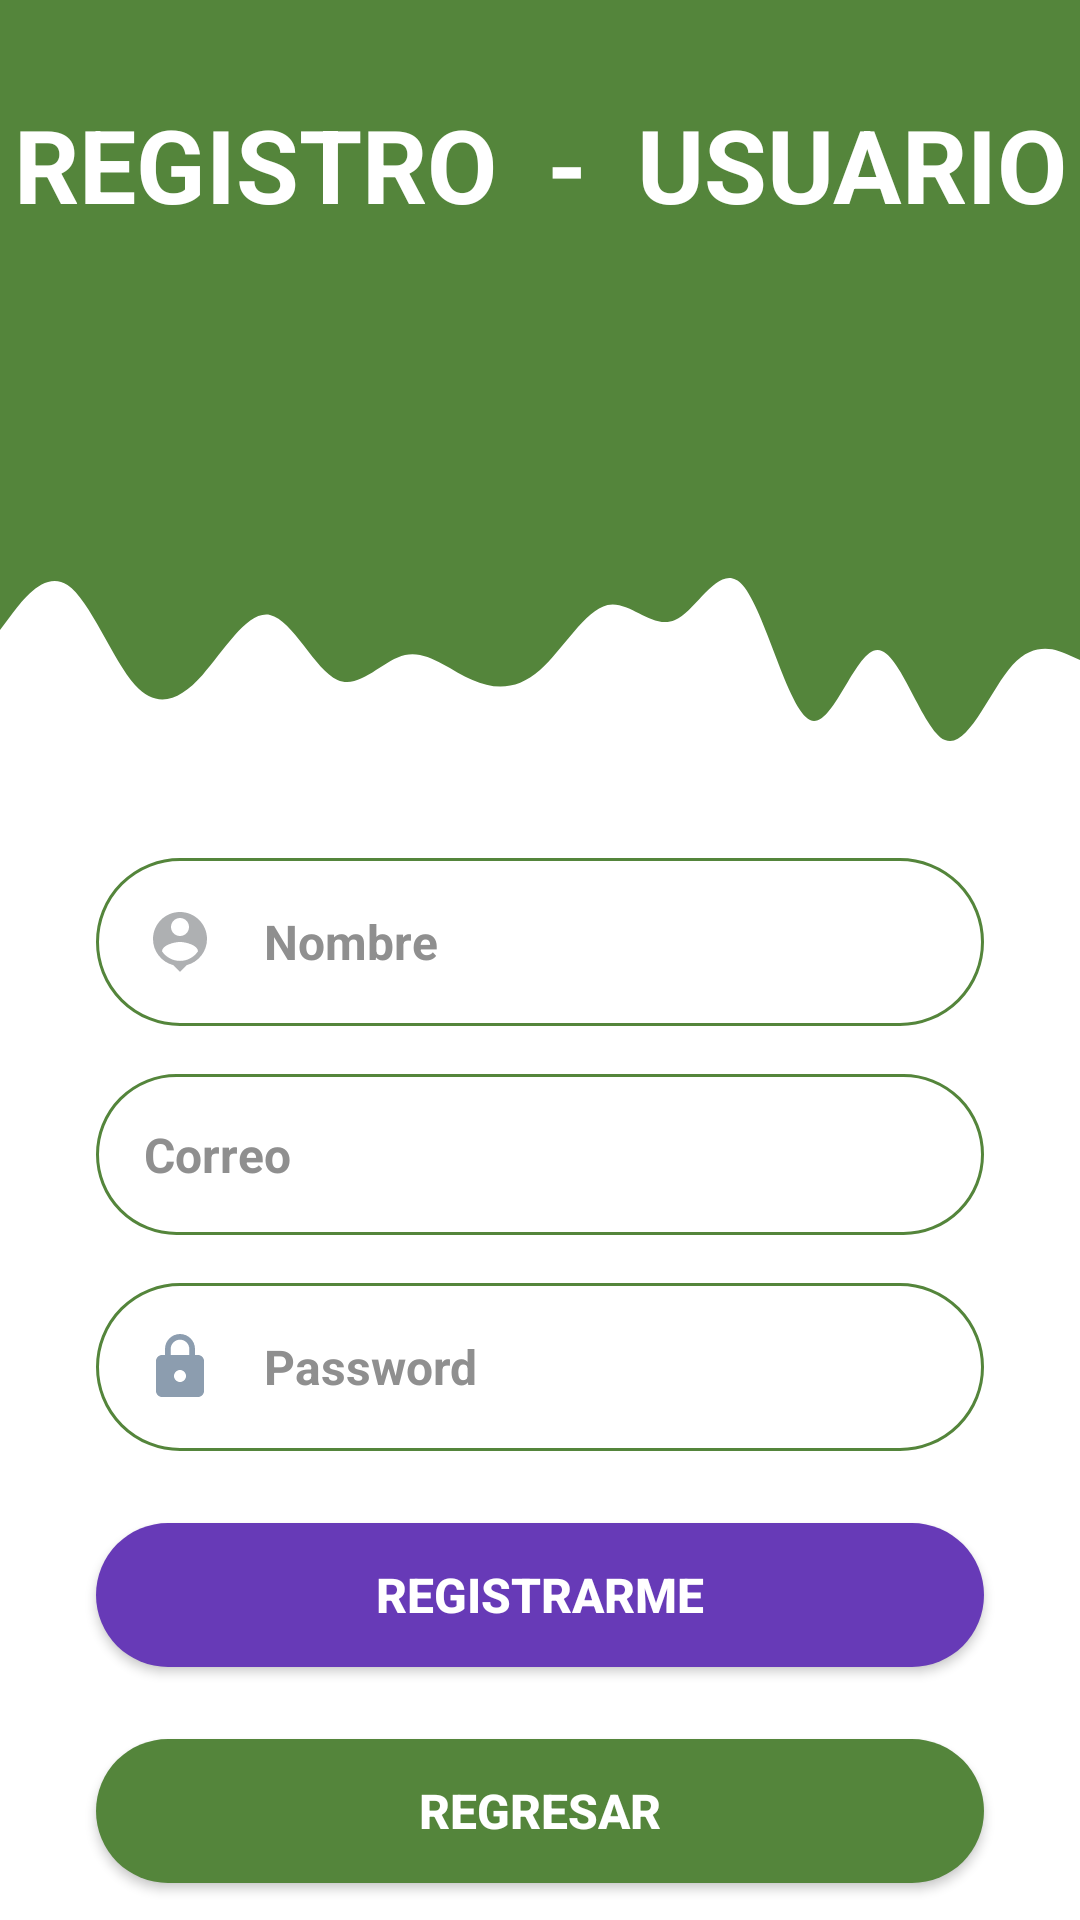

Produce the Android XML layout that renders to this screen, including the resource entries it uses.
<!-- AndroidManifest.xml: application theme Theme.ScannerStoreOficial -->
<!-- res/layout/activity_register_activiy.xml -->
<?xml version="1.0" encoding="utf-8"?>
<androidx.constraintlayout.widget.ConstraintLayout xmlns:android="http://schemas.android.com/apk/res/android"
    xmlns:app="http://schemas.android.com/apk/res-auto"
    xmlns:tools="http://schemas.android.com/tools"
    android:layout_width="match_parent"
    android:layout_height="match_parent"
    android:background="@color/white"
    tools:context=".RegisterActiviy">

    <View
        android:id="@+id/view"
        android:layout_width="0dp"
        android:layout_height="170dp"
        android:background="#54853b"
        app:layout_constraintEnd_toEndOf="parent"
        app:layout_constraintStart_toStartOf="parent"
        app:layout_constraintTop_toTopOf="parent" />

    <ImageView
        android:id="@+id/imageView3"
        android:layout_width="wrap_content"
        android:layout_height="wrap_content"
        app:layout_constraintEnd_toEndOf="parent"
        app:layout_constraintStart_toStartOf="parent"
        app:layout_constraintTop_toBottomOf="@+id/idea"
        app:srcCompat="@drawable/ic_personlogin" />

    <TextView
        android:id="@+id/idea"
        android:layout_width="wrap_content"
        android:layout_height="wrap_content"
        android:layout_marginTop="32dp"
        android:text="REGISTRO  -  USUARIO"
        android:textColor="#FFFFFF"
        android:textSize="34sp"
        android:textStyle="bold"
        app:layout_constraintEnd_toEndOf="parent"
        app:layout_constraintStart_toStartOf="parent"
        app:layout_constraintTop_toTopOf="parent" />

    <View
        android:id="@+id/view2"
        android:layout_width="0dp"
        android:layout_height="100dp"
        android:background="@drawable/ic_wave"
        app:layout_constraintEnd_toEndOf="parent"
        app:layout_constraintStart_toStartOf="parent"
        app:layout_constraintTop_toBottomOf="@+id/view" />

    <View
        android:id="@+id/wave_final"
        android:layout_width="0dp"
        android:layout_height="100dp"
        android:background="@drawable/ic_wave_begin"
        app:layout_constraintEnd_toEndOf="parent"
        app:layout_constraintStart_toStartOf="parent"
        app:layout_constraintTop_toBottomOf="@+id/btn_Regresar" />

    <EditText
        android:id="@+id/txtCorreoRegistro"
        android:layout_width="0dp"
        android:layout_height="wrap_content"
        android:layout_marginStart="32dp"
        android:layout_marginTop="16dp"
        android:layout_marginEnd="32dp"
        android:background="@drawable/border_redondeados_texto"
        android:drawableStart="@drawable/ic_email"
        android:drawablePadding="16dp"
        android:ems="10"
        android:hint="Correo"
        android:inputType="textEmailAddress"
        android:padding="16dp"
        android:textColorHint="#8f8f8f"
        android:textSize="16sp"
        android:textStyle="bold"
        app:layout_constraintEnd_toEndOf="parent"
        app:layout_constraintHorizontal_bias="0.0"
        app:layout_constraintStart_toStartOf="parent"
        app:layout_constraintTop_toBottomOf="@+id/txtNombreUsuario" />

    <EditText
        android:id="@+id/txtNombreUsuario"
        android:layout_width="0dp"
        android:layout_height="wrap_content"
        android:layout_marginStart="32dp"
        android:layout_marginTop="16dp"
        android:layout_marginEnd="32dp"
        android:background="@drawable/border_redondeados_texto"
        android:drawableStart="@drawable/ic_personal_name"
        android:drawablePadding="16dp"
        android:ems="10"
        android:hint="Nombre"
        android:inputType="textEmailAddress"
        android:padding="16dp"
        android:textColorHint="#8f8f8f"
        android:textSize="16sp"
        android:textStyle="bold"
        app:layout_constraintEnd_toEndOf="parent"
        app:layout_constraintHorizontal_bias="0.0"
        app:layout_constraintStart_toStartOf="parent"
        app:layout_constraintTop_toBottomOf="@+id/view2" />

    <EditText
        android:id="@+id/txtPassWordRegistro"
        android:layout_width="0dp"
        android:layout_height="wrap_content"
        android:layout_marginStart="32dp"
        android:layout_marginTop="16dp"
        android:layout_marginEnd="32dp"
        android:background="@drawable/border_redondeados_texto"
        android:drawableStart="@drawable/ic_lock"
        android:drawablePadding="16dp"
        android:ems="10"
        android:hint="Password"
        android:inputType="textPassword"
        android:padding="16dp"
        android:textColorHint="#8f8f8f"
        android:textSize="16sp"
        android:textStyle="bold"
        app:layout_constraintEnd_toEndOf="parent"
        app:layout_constraintStart_toStartOf="parent"
        app:layout_constraintTop_toBottomOf="@+id/txtCorreoRegistro" />

    <Button
        android:id="@+id/btnRegistro"
        android:layout_width="match_parent"
        android:layout_height="wrap_content"
        android:layout_marginStart="32dp"
        android:layout_marginTop="24dp"
        android:layout_marginEnd="32dp"
        android:background="@drawable/border_botones"
        android:backgroundTint="#673AB7"
        android:padding="10dp"
        android:text="Registrarme"
        android:textColor="#FFFFFF"
        android:textSize="16sp"
        android:textStyle="bold"
        app:layout_constraintEnd_toEndOf="parent"
        app:layout_constraintStart_toStartOf="parent"
        app:layout_constraintTop_toBottomOf="@+id/txtPassWordRegistro" />

    <Button
        android:id="@+id/btn_Regresar"
        android:layout_width="match_parent"
        android:layout_height="wrap_content"
        android:layout_marginStart="32dp"
        android:layout_marginTop="24dp"
        android:layout_marginEnd="32dp"
        android:background="@drawable/border_botones"
        android:text="regresar"
        android:textColor="#FFFFFF"
        android:textSize="16sp"
        android:textStyle="bold"
        app:layout_constraintEnd_toEndOf="parent"
        app:layout_constraintStart_toStartOf="parent"
        app:layout_constraintTop_toBottomOf="@+id/btnRegistro" />

</androidx.constraintlayout.widget.ConstraintLayout>
<!-- resources referenced by this layout -->
<resources>
  <color name="white">#FFFFFFFF</color>
  <!-- drawable border_botones (drawable) -->
  <?xml version="1.0" encoding="utf-8"?>
  <shape xmlns:android="http://schemas.android.com/apk/res/android">
      <solid android:color="#54853b"/>
      <corners android:radius="100dp"/>
  </shape>
  <!-- drawable border_redondeados_texto (drawable) -->
  <?xml version="1.0" encoding="utf-8"?>
  <shape android:shape="rectangle" xmlns:android="http://schemas.android.com/apk/res/android">
      <stroke android:color="#54853b"
          android:width="1dp"/>
      <corners android:radius="100dp"/>
  </shape>
  <!-- drawable ic_lock (drawable) -->
  <vector android:height="24dp" android:tint="#8c9daf"
      android:viewportHeight="24" android:viewportWidth="24"
      android:width="24dp" xmlns:android="http://schemas.android.com/apk/res/android">
      <path android:fillColor="@android:color/white" android:pathData="M18,8h-1L17,6c0,-2.76 -2.24,-5 -5,-5S7,3.24 7,6v2L6,8c-1.1,0 -2,0.9 -2,2v10c0,1.1 0.9,2 2,2h12c1.1,0 2,-0.9 2,-2L20,10c0,-1.1 -0.9,-2 -2,-2zM12,17c-1.1,0 -2,-0.9 -2,-2s0.9,-2 2,-2 2,0.9 2,2 -0.9,2 -2,2zM15.1,8L8.9,8L8.9,6c0,-1.71 1.39,-3.1 3.1,-3.1 1.71,0 3.1,1.39 3.1,3.1v2z"/>
  </vector>
  <!-- drawable ic_personal_name (drawable) -->
  <vector android:height="24dp" android:tint="#AEB0B2"
      android:viewportHeight="24" android:viewportWidth="24"
      android:width="24dp" xmlns:android="http://schemas.android.com/apk/res/android">
      <path android:fillColor="@android:color/white" android:pathData="M12,2c-4.97,0 -9,4.03 -9,9 0,4.17 2.84,7.67 6.69,8.69L12,22l2.31,-2.31C18.16,18.67 21,15.17 21,11c0,-4.97 -4.03,-9 -9,-9zM12,4c1.66,0 3,1.34 3,3s-1.34,3 -3,3 -3,-1.34 -3,-3 1.34,-3 3,-3zM12,18.3c-2.5,0 -4.71,-1.28 -6,-3.22 0.03,-1.99 4,-3.08 6,-3.08 1.99,0 5.97,1.09 6,3.08 -1.29,1.94 -3.5,3.22 -6,3.22z"/>
  </vector>
  <!-- drawable ic_wave_begin (drawable) -->
  <vector xmlns:android="http://schemas.android.com/apk/res/android"
      android:width="1440dp"
      android:height="320dp"
      android:viewportWidth="1440"
      android:viewportHeight="320">
    <path
        android:pathData="M0,160L26.7,154.7C53.3,149 107,139 160,154.7C213.3,171 267,213 320,218.7C373.3,224 427,192 480,176C533.3,160 587,160 640,138.7C693.3,117 747,75 800,90.7C853.3,107 907,181 960,192C1013.3,203 1067,149 1120,154.7C1173.3,160 1227,224 1280,229.3C1333.3,235 1387,181 1413,154.7L1440,128L1440,320L1413.3,320C1386.7,320 1333,320 1280,320C1226.7,320 1173,320 1120,320C1066.7,320 1013,320 960,320C906.7,320 853,320 800,320C746.7,320 693,320 640,320C586.7,320 533,320 480,320C426.7,320 373,320 320,320C266.7,320 213,320 160,320C106.7,320 53,320 27,320L0,320Z"
        android:fillColor="#54853b"/>
  </vector>
  <style name="Theme.ScannerStoreOficial" parent="Theme.MaterialComponents.DayNight.NoActionBar">
          
          <item name="colorPrimary">@color/purple_500</item>
          <item name="colorPrimaryVariant">@color/purple_700</item>
          <item name="colorOnPrimary">@color/white</item>
          
          <item name="colorSecondary">@color/teal_200</item>
          <item name="colorSecondaryVariant">@color/teal_700</item>
          <item name="colorOnSecondary">@color/black</item>
          
          <item name="android:statusBarColor" tools:targetApi="l">?attr/colorPrimaryVariant</item>
          
      </style>
  <color name="purple_500">#FF6200EE</color>
  <color name="purple_700">#FF3700B3</color>
  <color name="teal_200">#FF03DAC5</color>
  <color name="teal_700">#FF018786</color>
  <color name="black">#FF000000</color>
</resources>
